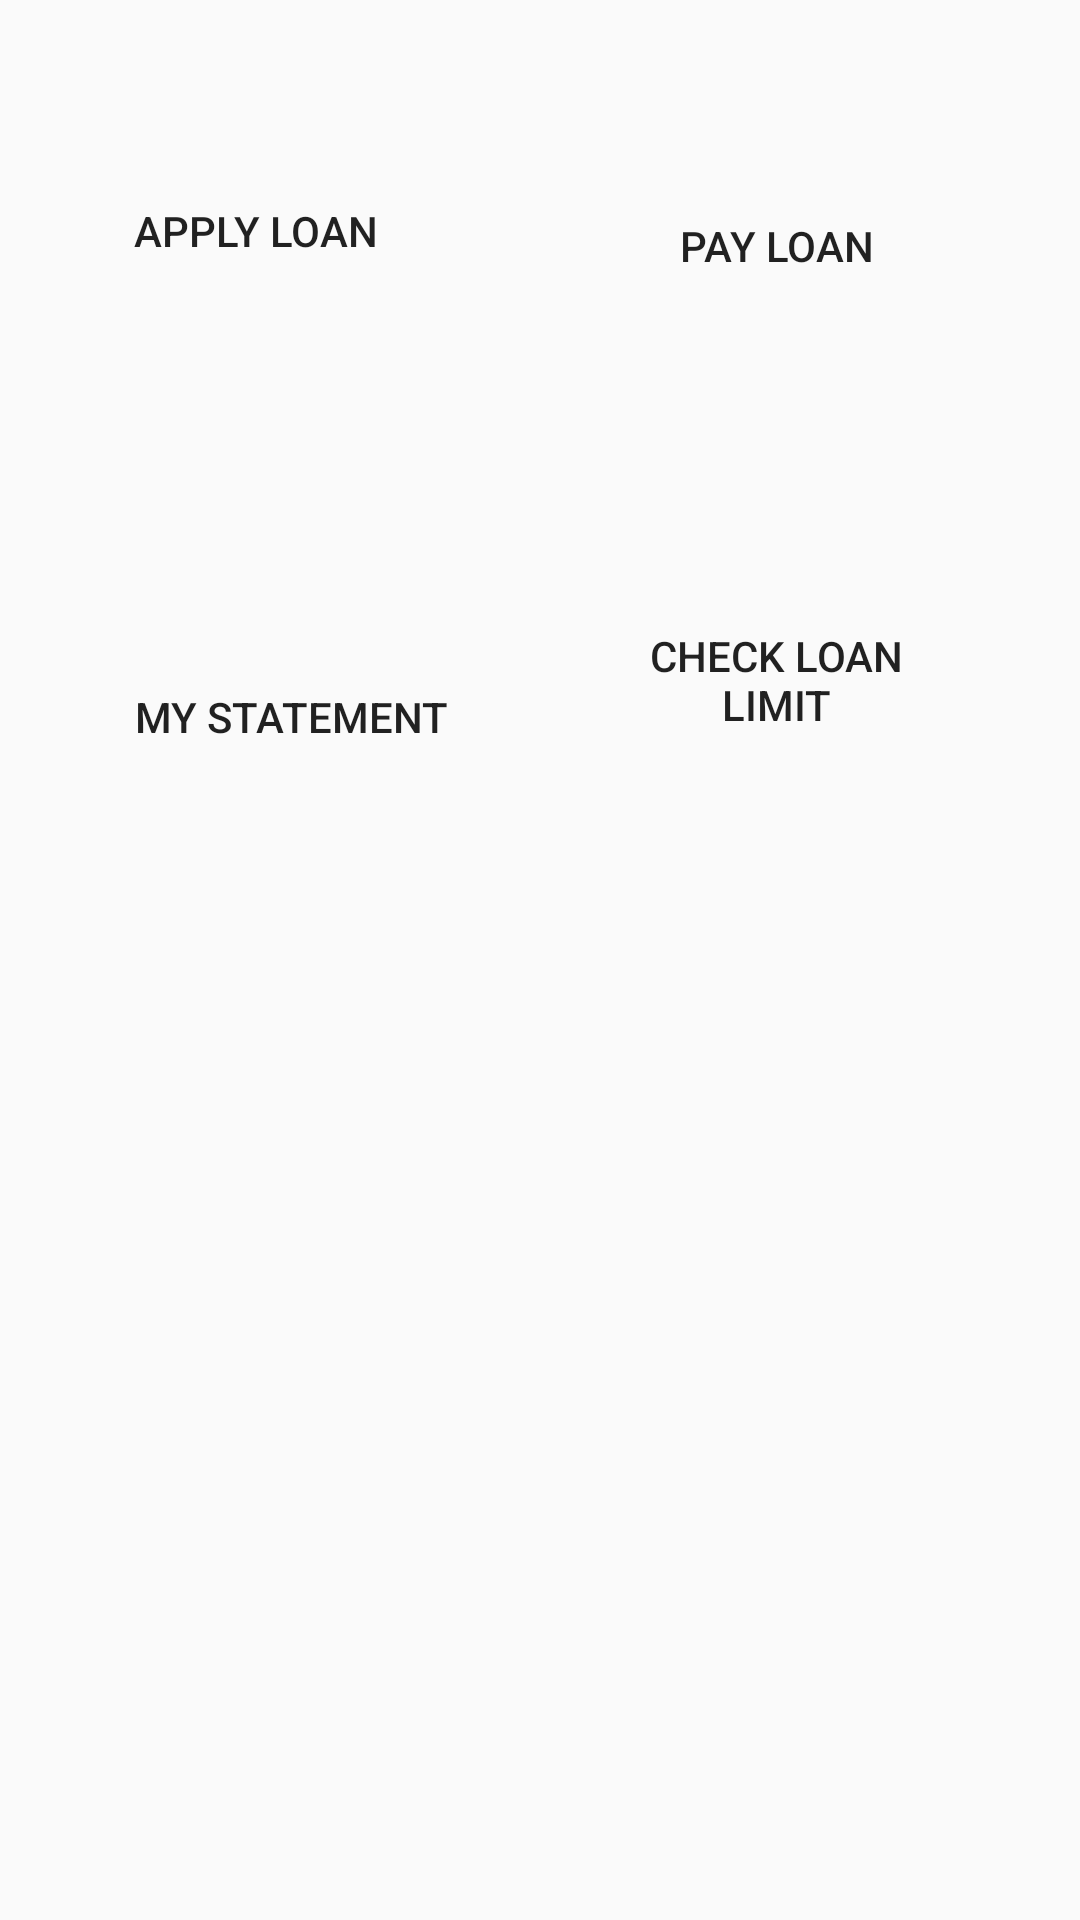

The Android layout XML behind this screen, and the referenced resources:
<!-- AndroidManifest.xml: application theme Theme.AppCompat.Light.NoActionBar -->
<!-- res/layout/activity_home_page.xml -->
<?xml version="1.0" encoding="utf-8"?>
<androidx.constraintlayout.widget.ConstraintLayout xmlns:android="http://schemas.android.com/apk/res/android"
    xmlns:app="http://schemas.android.com/apk/res-auto"
    xmlns:tools="http://schemas.android.com/tools"
    android:layout_width="match_parent"
    android:layout_height="match_parent"
    tools:context=".Home_page">

    <Button
        android:id="@+id/loan"
        android:layout_width="120dp"
        android:layout_height="100dp"
        android:layout_marginTop="5dp"
        android:background="@drawable/custom_button2"
        android:text="Apply Loan"

        app:layout_constraintBottom_toBottomOf="parent"
        app:layout_constraintEnd_toEndOf="parent"
        app:layout_constraintHorizontal_bias="0.106"
        app:layout_constraintStart_toStartOf="parent"
        app:layout_constraintTop_toTopOf="parent"
        app:layout_constraintVertical_bias="0.041" />

    <Button
        android:id="@+id/payloan"
        android:layout_width="120dp"
        android:layout_height="100dp"
        android:layout_marginTop="32dp"
        android:background="@drawable/custom_button2"
        android:text="Pay Loan"
        app:layout_constraintBottom_toBottomOf="parent"
        app:layout_constraintEnd_toEndOf="parent"
        app:layout_constraintHorizontal_bias="0.828"
        app:layout_constraintStart_toStartOf="parent"
        app:layout_constraintTop_toTopOf="parent"
        app:layout_constraintVertical_bias="0.0" />

    <Button
        android:id="@+id/button3"
        android:layout_width="120dp"
        android:layout_height="100dp"
        android:layout_marginTop="80dp"
        android:background="@drawable/custom_button2"
        android:text="Check Loan Limit"
        app:layout_constraintBottom_toBottomOf="parent"
        app:layout_constraintEnd_toEndOf="parent"
        app:layout_constraintHorizontal_bias="0.828"
        app:layout_constraintStart_toStartOf="parent"
        app:layout_constraintTop_toTopOf="parent"
        app:layout_constraintVertical_bias="0.21" />

    <Button
        android:id="@+id/button4"
        android:layout_width="120dp"
        android:layout_height="100dp"
        android:layout_marginTop="160dp"
        android:background="@drawable/custom_button2"
        android:text="My Statement"
        app:layout_constraintBottom_toBottomOf="parent"
        app:layout_constraintEnd_toEndOf="parent"
        app:layout_constraintHorizontal_bias="0.154"
        app:layout_constraintStart_toStartOf="parent"
        app:layout_constraintTop_toTopOf="parent"
        app:layout_constraintVertical_bias="0.076" />
</androidx.constraintlayout.widget.ConstraintLayout>
<!-- resources referenced by this layout -->
<resources>

</resources>
